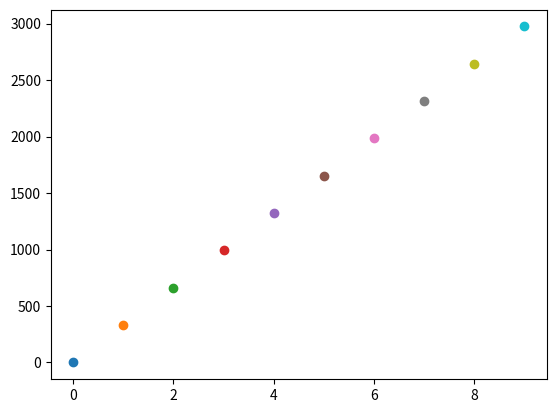

Recreate this plot in Python.
import matplotlib.pyplot as plt
for i in range(10): 
    plt.scatter(i, 330.45*i)
plt.show()